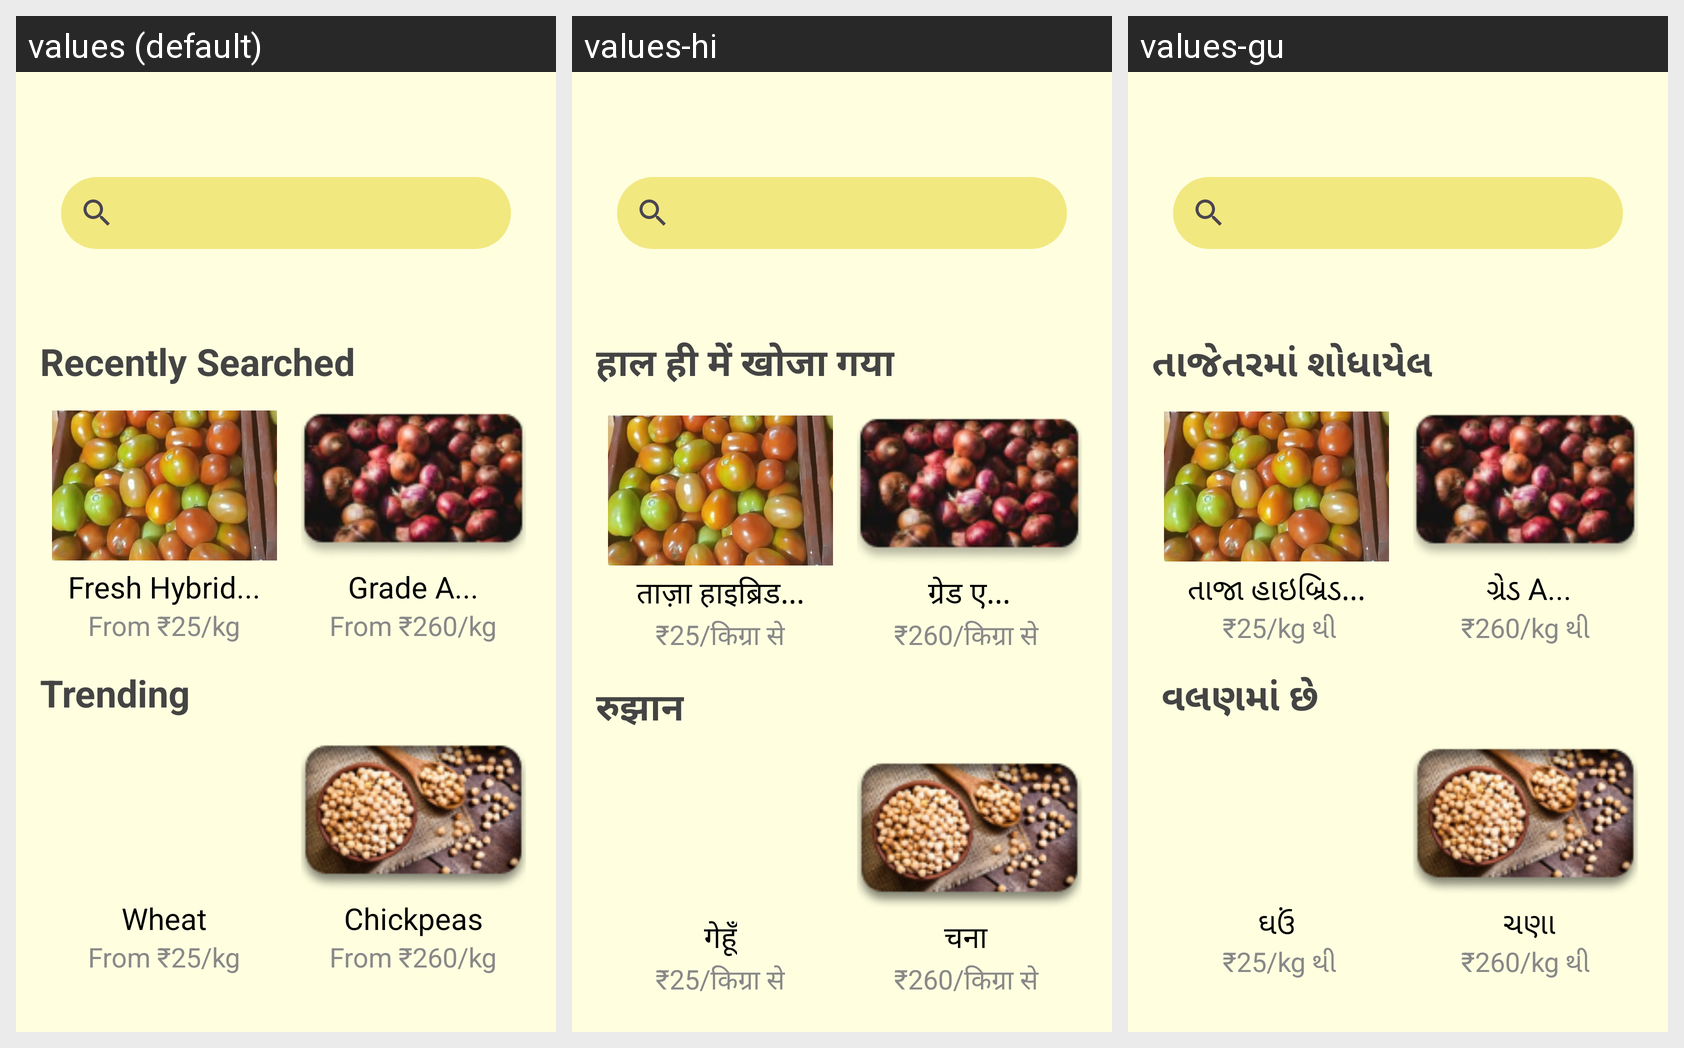

The same Android screen rendered under several of its app's locales, left to right. List the strings drawn on it with the default value and each locale's translation.
Android screen res/layout/fragment_search.xml rendered under 3 locales, left to right: values (default), values-hi, values-gu. Device: Nexus 5 (rendered at 1080×1920; each locale shown at half size, 540×960, under a caption strip naming it); theme Theme.AgriVistaar.
Strings drawn on this screen, with the default value and each locale's value (text and hints the layout hard-codes, and strings that could not be matched under every locale, appear in the picture but are not listed):

recenly_searched
  values: Recently Searched
  values-hi: हाल ही में खोजा गया
  values-gu: તાજેતરમાં શોધાયેલ

fresh_hybrid
  values: Fresh Hybrid...
  values-hi: ताज़ा हाइब्रिड...
  values-gu: તાજા હાઇબ્રિડ...

from_25_kg
  values: From ₹25/kg
  values-hi: ₹25/किग्रा से
  values-gu:  ₹25/kg થી

grade_a
  values: Grade A...
  values-hi: ग्रेड ए...
  values-gu:  ગ્રેડ A...

from_260_kg
  values: From ₹260/kg
  values-hi: ₹260/किग्रा से 
  values-gu: ₹260/kg થી

trending
  values: Trending
  values-hi: रुझान
  values-gu:  વલણમાં છે

wheat
  values: Wheat
  values-hi: गेहूँ
  values-gu: ઘઉં

chickpeas
  values: Chickpeas
  values-hi: चना 
  values-gu:  ચણા
